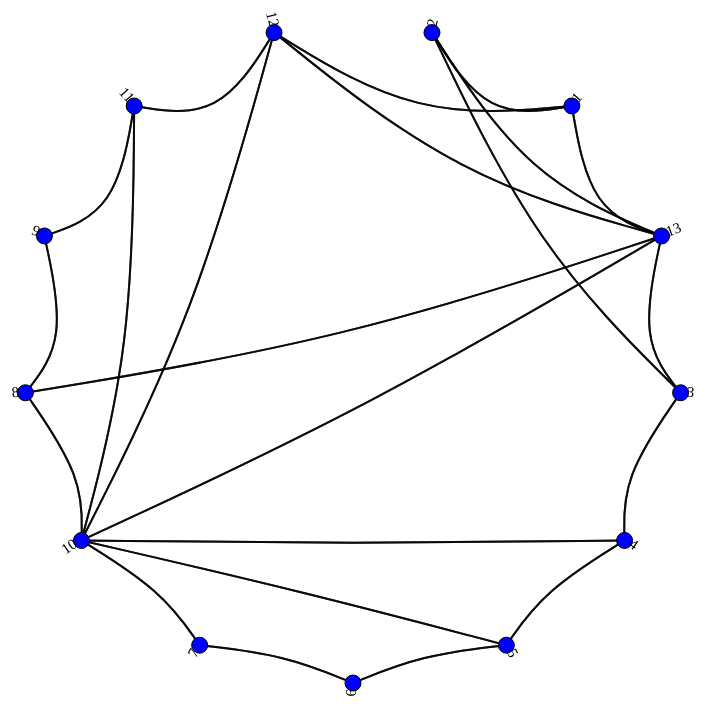
D3 v4 page, settled after 480 driven frames (8 s of simulated time); the page loaded 1 data file(s).



// Understood this source target, chapters book example and implemented it as follows:


var diameter = 800;
var radius = diameter / 2;
var innerRadius = radius - 70;

var cluster = d3.cluster()
  .size([360, innerRadius])
  .separation(function(a, b) { return (a.parent == b.parent ? 1 : a.parent.parent == b.parent.parent ? 2 : 4); });

var line = d3.line()
  .x(xAccessor)
  .y(yAccessor)
  .curve(d3.curveBundle.beta(0.1));

var svg = d3.select('svg')
  .attr('width', diameter)
  .attr('height', diameter)
  .append('g')
  .attr('transform', 'translate(' + radius + ',' + radius + ')');




d3.json('radial_data.json', function (error, graph) {
  if (error) throw error;

  var idToNode = {};

  graph.nodes.forEach(function (n) {
    idToNode[n.id] = n;
  });

  graph.links.forEach(function (e) {
    e.source = idToNode[e.source];
    e.target = idToNode[e.target];
  });

  // Find first appearance (volume, book, chapter)
  graph.nodes.forEach(function (n) {
    n.chapters = n.chapters.map(function (chaps) { return chaps.split('.').map(function (c) { return parseInt(c); }); });
    n.chapters.sort(chapterCompare).reverse();
    n.firstChapter = n.chapters[0].map(function (d) { return d.toString().length == 1 ? '0' + d.toString() : d.toString(); }).join('.');
  });

  var tree = cluster(d3.hierarchy(chapterHierarchy(graph.nodes)).sort(function(a, b) {
    if (a.data.hasOwnProperty('firstChapter') && b.data.hasOwnProperty('firstChapter'))
      return a.data.firstChapter.localeCompare(b.data.firstChapter);
    return a.data.name.localeCompare(b.data.name);
  }));

  var leaves = tree.leaves();

  var paths = graph.links.map(function (l) {
    var source = leaves.filter(function (d) { return d.data === l.source; })[0];
    var target = leaves.filter(function (d) { return d.data === l.target; })[0];
    return source.path(target);
  });

  var link = svg.selectAll('.link')
    .data(paths)
    .enter().append('path')
    .attr('class', 'link')
    .attr('d', function (d) { return line(d) })
    .on('mouseover', function (l) {
      link
        .style('stroke', null)
        .style('stroke-opacity', null);
      d3.select(this)
        .style('stroke', '#ADD8E6')
        .style('stroke-opacity', 1);
      node.selectAll('circle')
        .style('fill', null);
      node.filter(function (n) { return n === l[0] || n === l[l.length - 1]; })
        .selectAll('circle')
        .style('fill', 'black');
    })
    .on('mouseout', function (d) {
      link
        .style('stroke', null)
        .style('stroke-opacity', null);
      node.selectAll('circle')
        .style('fill', null);
    });

  var node = svg.selectAll('.node')
    .data(tree.leaves())
    .enter().append('g')
    .attr('class', 'node')
    .attr('transform', function (d) { return 'translate(' + xAccessor(d) + ',' + yAccessor(d) + ')'; })
    .on('mouseover', function (d) {
      node.style('fill', null);
      d3.select(this).selectAll('circle').style('fill', 'black');
      var nodesToHighlight = paths.map(function (e) { return e[0] === d ? e[e.length-1] : e[e.length-1] === d ? e[0] : 0})
        .filter(function (d) { return d; });
      node.filter(function (d) { return nodesToHighlight.indexOf(d) >= 0; })
        .selectAll('circle')
        .style('fill', '#ADD8E6');
      link
        .style('stroke-opacity', function (link_d) {
          return link_d[0] === d | link_d[link_d.length - 1] === d ? 1 : null;
        })
        .style('stroke', function (link_d) {
          return link_d[0] === d | link_d[link_d.length - 1] === d ? '#ADD8E6' : null;
        });
    })
    .on('mouseout', function (d) {
      link
        .style('stroke-opacity', null)
        .style('stroke', null);
      node.selectAll('circle')
        .style('fill', null);
    });

  node.append('circle').attr('r', 8)
    .append('title')
    .text(function (d) { return d.data.name; });

  node.append('text')
    .attr('dy', '0.2em')
    .attr('x', function (d) { return d.x < 180 ? 6 : -6; })
    .style('text-anchor', function (d) { return d.x < 180 ? 'start' : 'end'; })
    .attr('transform', function (d) { return 'rotate(' + (d.x < 180 ? d.x - 90 : d.x + 90) + ')'; })
    .text(function (d) { return d.data.id; });

  function chapterCompare (aChaps, bChaps) {
    if (aChaps[0] != bChaps[0])
      return bChaps[0] - aChaps[0];
    else if (aChaps[1] != bChaps[0])
      return bChaps[1] - aChaps[1];
    else if (aChaps[2] != bChaps[2])
      return bChaps[2] - aChaps[2];
    return 0;
  }
  
});

function chapterHierarchy (characters) {
  var hierarchy = {
    root: {name: 'root', children: []}
  };

  characters.forEach(function (c) {
    var chapter = c.firstChapter;
    var book = c.firstChapter.substring(0, c.firstChapter.lastIndexOf('.'));
    var volume = book.substring(0, book.lastIndexOf('.'));

    if (!hierarchy[volume]) {
      hierarchy[volume] = {name: volume, children: [], parent: hierarchy['root']};
      hierarchy['root'].children.push(hierarchy[volume]);
    }

    if (!hierarchy[book]) {
      hierarchy[book] = {name: book, children: [], parent: hierarchy[volume]};
      hierarchy[volume].children.push(hierarchy[book]);
    }

    if (!hierarchy[chapter]) {
      hierarchy[chapter] = {name: chapter, children: [], parent: hierarchy[book]};
      hierarchy[book].children.push(hierarchy[chapter]);
    }

    c.parent = hierarchy[chapter];
    hierarchy[chapter].children.push(c);
  });

  return hierarchy['root'];
}

function xAccessor (d) {
  var angle = (d.x - 90) / 180 * Math.PI, radius = d.y;
  return radius * Math.cos(angle);
}

function yAccessor (d) {
  var angle = (d.x - 90) / 180 * Math.PI, radius = d.y;
  return radius * Math.sin(angle);
}




### data: radial_data.json
{
 "nodes": [
  {
   "id": "2",
   "name": "2",
   "chapters": [
    ""
   ]
  },
  {
   "id": "1",
   "name": "1",
   "chapters": [
    ""
   ]
  },
  {
   "id": "13",
   "name": "13",
   "chapters": [
    ""
   ]
  },
  {
   "id": "3",
   "name": "3",
   "chapters": [
    ""
   ]
  },
  {
   "id": "4",
   "name": "4",
   "chapters": [
    ""
   ]
  },
  {
   "id": "5",
   "name": "5",
   "chapters": [
    ""
   ]
  },
  {
   "id": "6",
   "name": "6",
   "chapters": [
    ""
   ]
  },
  {
   "id": "7",
   "name": "7",
   "chapters": [
    ""
   ]
  },
  "... 5 more items"
 ],
 "links": [
  {
   "source": "1",
   "target": "2",
   "chapters": 1
  },
  {
   "source": "1",
   "target": "12",
   "chapters": 1
  },
  {
   "source": "1",
   "target": "13",
   "chapters": 1
  },
  {
   "source": "2",
   "target": "1",
   "chapters": 1
  },
  {
   "source": "2",
   "target": "3",
   "chapters": 1
  },
  {
   "source": "2",
   "target": "13",
   "chapters": 1
  },
  {
   "source": "3",
   "target": "2",
   "chapters": 1
  },
  {
   "source": "3",
   "target": "4",
   "chapters": 1
  },
  "... 36 more items"
 ]
}